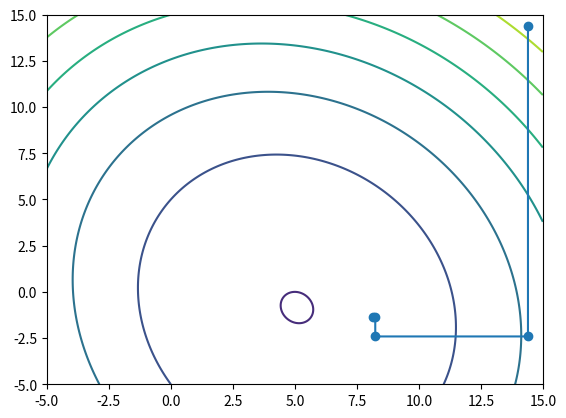

Source code (Python):
import matplotlib.pyplot as plt
import numpy as np

_direction = [[0, 1], [1, 0], [0, 1]]
_eps = 0.01


def foo(x, xd, y, yd, nd, lam=0, dx=0, operation=1):
    n = 8
    px = x + (lam - operation * dx) * xd / nd
    py = y + (lam - operation * dx) * yd / nd
    return 5 * (px - n) ** 2 + px * py + 3 * py ** 2


def setup(start, direction, sb=True):
    x, y = start[0], start[1]
    xd, yd = direction[0], direction[1]
    nd = (xd ** 2 + yd ** 2) ** 0.5
    ns = (x ** 2 + y ** 2) ** 0.5
    dx = 0.1 * (ns / nd)
    if sb:
        return x, y, xd, yd, nd, ns, dx
    else:
        return x, y, xd, yd, nd


def sven(start, direction, lam=0, dsk_=False):
    x0, y0, xd, yd, normalized_direction, normalized_start, dx = setup(start, direction)

    values = [foo(x0, xd, y0, yd, normalized_direction, lam)]
    lambdas = [lam]
    if foo(x0, xd, y0, yd, normalized_direction, lam, dx) < \
            foo(x0, xd, y0, yd, normalized_direction, lam) < \
            foo(x0, xd, y0, yd, normalized_direction, lam, dx, -1):
        values.append(foo(x0, xd, y0, yd, normalized_direction, lam, dx))
        lambdas.append(lam - dx)
    elif foo(x0, xd, y0, yd, normalized_direction, lam, dx) > \
            foo(x0, xd, y0, yd, normalized_direction, lam) > \
            foo(x0, xd, y0, yd, normalized_direction, lam, dx, -1):
        values.append(foo(x0, xd, y0, yd, normalized_direction, lam, dx, -1))
        lambdas.append(lam + dx)
    elif foo(x0, xd, y0, yd, normalized_direction, lam, dx) > \
            foo(x0, xd, y0, yd, normalized_direction, lam, ) < \
            foo(x0, xd, y0, yd, normalized_direction, lam, dx, -1):
        if not dsk_:
            return lam - dx, lam + dx
        else:
            return lam-dx, lam, lam+dx
    operation = 1 if lambdas[1] > lambdas[0] else -1
    i = 1
    while values[i] < values[i - 1]:
        step = lambdas[i] + operation * dx * (2 ** i)
        lambdas.append(step)

        values.append(foo(x0, xd, y0, yd, normalized_direction, step, -operation))
        i += 1

    last = (lambdas[i], (lambdas[i] + lambdas[i - 1])/2, lambdas[i - 1], lambdas[i - 2])
    eval_lambdas = []
    for i in last:
        eval_lambdas.append(foo(x0, xd, y0, yd, normalized_direction, i))

    minimal = eval_lambdas.index(min(eval_lambdas))

    if not dsk_:
        return sorted([last[minimal - 1], last[minimal + 1]])
    else:
        return sorted((last[minimal - 1], last[minimal], last[minimal + 1]))


def dichotomy(sven_, start, direction):
    x0, y0, xd, yd, nd = setup(start, direction, sb=False)
    long = sven_[1] - sven_[0]
    middle = (sven_[1] + sven_[0]) / 2
    left = (sven_[0] + middle) / 2
    right = (middle + sven_[1]) / 2
    while long > _eps:
        if foo(x0, xd, y0, yd, nd, left) < \
                foo(x0, xd, y0, yd, nd, middle) < \
                foo(x0, xd, y0, yd, nd, right):
            right = (left + middle) / 2
            middle = left
            left = (sven_[0] + middle) / 2
        elif foo(x0, xd, y0, yd, nd, left) > \
                foo(x0, xd, y0, yd, nd, middle) > \
                foo(x0, xd, y0, yd, nd, right):
            left = (middle + right) / 2
            middle = right
            right = (middle + sven_[1]) / 2
        elif foo(x0, xd, y0, yd, nd, left) > \
                foo(x0, xd, y0, yd, nd, middle) < \
                foo(x0, xd, y0, yd, nd, right):
            left = (left + middle) / 2
            middle = middle
            right = (right + middle) / 2
        long = long / 2
    return (left + middle) / 2


def golden_ratio(sven_, start, direction):
    x0, y0, xd, yd, nd = setup(start, direction, sb=False)
    long = sven_[1] - sven_[0]
    left = sven_[0] + 0.382 * long
    right = sven_[0] + 0.618 * long
    while long > _eps:
        if foo(x0, xd, y0, yd, nd, left) < \
                foo(x0, xd, y0, yd, nd, right):
            sven_[1] = right
            long = sven_[1] - sven_[0]
            left = sven_[0] + 0.382 * long
            right = sven_[0] + 0.618 * long
        elif foo(x0, xd, y0, yd, nd, left) > \
                foo(x0, xd, y0, yd, nd, right):
            sven_[0] = left
            long = sven_[1] - sven_[0]
            left = sven_[0] + 0.382 * long
            right = sven_[0] + 0.618 * long
    return (sven_[0] + sven_[1]) / 2


def dsk(sven_, start, direction):
    x0, y0, xd, yd, nd = setup(start, direction, sb=False)
    dx = abs(sven_[0] - sven_[1])
    f1 = foo(x0, xd, y0, yd, nd, sven_[0])
    f2 = foo(x0, xd, y0, yd, nd, sven_[1])
    f3 = foo(x0, xd, y0, yd, nd, sven_[2])

    x_dsk = sven_[1] + (dx*(f1-f3))/(2*(f1-2*f2+f3))
    f_dsk = foo(x0, xd, y0, yd, nd, x_dsk)
    if (sven_[1]-x_dsk) < _eps and (f2-f_dsk) < _eps:
        return x_dsk
    end = False
    while not end:
        dotes = sorted([sven_[0], sven_[1], sven_[2], x_dsk])
        dsk_index = dotes.index(x_dsk)
        if dsk_index == 0 or dsk_index == 1:
            dotes.remove(dotes[-1])
        elif dsk_index == 2 or dsk_index == 3:
            dotes.remove(dotes[0])
        f1 = foo(x0, xd, y0, yd, nd, dotes[0])
        f2 = foo(x0, xd, y0, yd, nd, dotes[1])
        f3 = foo(x0, xd, y0, yd, nd, dotes[2])
        a1 = (f2-f1)/(dotes[1]-dotes[0])
        a2 = (1/(dotes[2]-dotes[1]))*((f3-f1)/(dotes[2]-dotes[0])-a1)
        x_dsk = (dotes[0]+dotes[1])/2-a1/(2*a2)
        f_dsk = foo(x0, xd, y0, yd, nd, x_dsk)
        tmp_f = [f1, f2, f3, f_dsk]
        tmp_dotes = [dotes[0], dotes[1], dotes[2], x_dsk]
        index_f_min = tmp_f.index(min(tmp_f))
        x_min = tmp_dotes[index_f_min]

        if abs(min(tmp_f)-f_dsk) < _eps and abs(x_min - x_dsk) < _eps:
            end = True
    return x_dsk


def powell(start):
    with open("rgr Zinchuk.txt", "w+") as file:
        file.write(f"Find minimum of function f(x) = 5(x1-8)**2 + x1x2 + 3x2**2\n")
        file.write(f"Minimum reached at X = [8.136, -1.355] and value equal 0\n\n\n")
        i = 0
        position = [start]
        end_ = 0
        while end_ < 4:
            end_ += 1
            file.write(f"--Iteration {i+1}--\n")
            sven_ = sven(position[i], _direction[i])
            file.write(f" Direction = {_direction[i]}, point = {position[i]}\n")
            file.write(f"Lambda interval = {sven_}\n")
            if i == 0:
                lambda_optimal = dichotomy(sven_, position[i], _direction[i])
                file.write(f"Dichotomy method for optimal lambda. Lambda Value = {lambda_optimal}\n")
            elif i == 1:
                lambda_optimal = golden_ratio(sven_, position[i], _direction[i])
                file.write(f"Golden ratio method for optimal lambda. Lambda Value = {lambda_optimal}\n")
            else:
                lambda_optimal = dsk(sven(position[i], _direction[i], dsk_=True), position[i], _direction[i])
                file.write(f"DSK method for optimal lambda. Lambda Value = {lambda_optimal}\n")
            new_x = [0, 0]
            new_x[0] = position[i][0] + lambda_optimal * _direction[i][0]
            new_x[1] = position[i][1] + lambda_optimal * _direction[i][1]
            position.append(new_x)
            file.write(f"New dote {new_x}\n\n\n")

            if (i+1) % 3 == 0:
                old = _direction[i]
                x = position[i+1][0] - position[i-1][0]
                y = position[i+1][1] - position[i-1][1]
                new_dir = [x, y]
                normalized_new = (x**2+y**2) ** 0.5
                new_dir[0] = new_dir[0]/normalized_new
                new_dir[1] = new_dir[1]/normalized_new
                _direction.append(new_dir)
                _direction.append(old)
                _direction.append(new_dir)

            i += 1
            norm_new_x = (position[i][0]**2 + position[i][1]**2) ** 0.5
            prev_norm_x = (position[i-1][0]**2 + position[i-1][1]**2) ** 0.5
            if abs(norm_new_x - prev_norm_x)/norm_new_x <= _eps:
                end_ = 5
        file.write(f"\nEnd of calculation via reaching criteria of ending")
        file.close()
        position[-1][0] = round(position[-1][0], 4)
        position[-1][1] = round(position[-1][1], 4)
        return position


def plot_():
    start, stop, n_values = -5, 15, 2000

    x_values = np.linspace(start, stop, n_values)
    y_values = np.linspace(start, stop, n_values)
    _x, _y = np.meshgrid(x_values, y_values)

    _z = (5 * (_x - 5) ** 2 + _x * _y + 3 * _y ** 2)

    plt.contour(_x, _y, _z)

    path = powell([14.4, 14.4])

    x_coords = []
    for i in range(len(path)):
        x_coords.append(path[i][0])

    y_coords = []
    for i in range(len(path)):
        y_coords.append(path[i][1])

    plt.scatter(x_coords, y_coords)
    plt.plot(x_coords, y_coords)

    plt.show()


if __name__ == '__main__':
    plot_()
